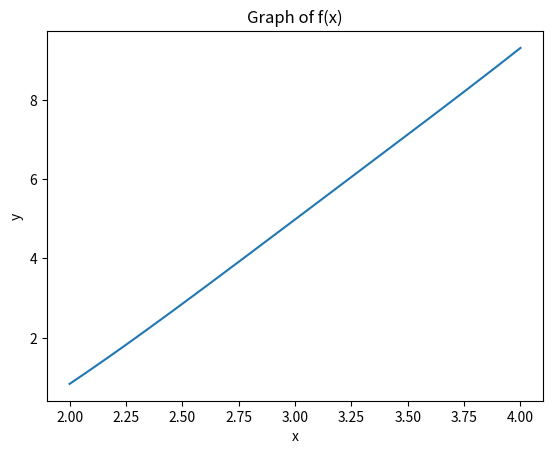

The matplotlib source for this figure:
# # import math
# # import matplotlib.pyplot as plt
# #
# # # Функция для вычисления значения функции
# # def f(x):
# #     return x**2 - 2*x - math.cos(x)
# #
# # # Метод средней точки
# # def midpoint_method(a, b, eps):
# #     while abs(b - a) > eps:
# #         c = (a + b) / 2
# #         x1 = (a + c) / 2
# #         x2 = (c + b) / 2
# #         if f(x1) >= f(x2):
# #             a = x1
# #         else:
# #             b = x2
# #     return (a + b) / 2
# #
# # # Метод хорд
# # def chord_method(a, b, eps):
# #     while abs(b - a) > eps:
# #         c = (a*f(b) - b*f(a)) / (f(b) - f(a))
# #         if f(a) * f(c) < 0:
# #             b = c
# #         else:
# #             a = c
# #     return (a + b) / 2
# #
# # # Метод Ньютона
# # def newton_method(a, b, eps):
# #     x = (a + b) / 2
# #     while True:
# #         df = 2*x - 2 + math.sin(x)
# #         ddf = 2 - math.cos(x)
# #         x_new = x - df/ddf
# #         if abs(x_new - x) < eps:
# #             return x_new
# #         x = x_new
# #
# # # Задаем отрезок и точность
# # a, b = -0.5, 1
# # eps = 1e-6
# #
# # # Находим минимум с помощью каждого метода
# # midpoint_min = midpoint_method(a, b, eps)
# # chord_min = chord_method(a, b, eps)
# # newton_min = newton_method(a, b, eps)
# #
# # # Выводим результаты
# # print(f"Минимум с помощью метода средней точки: {midpoint_min}")
# # print(f"Минимум с помощью метода хорд: {chord_min}")
# # print(f"Минимум с помощью метода Ньютона: {newton_min}")
# #
# # # Строим график функции
# # x = [i/100 for i in range(-50, 101)]
# # y = [f(xi) for xi in x]
# # plt.plot(x, y)
# # plt.xlabel("x")
# # plt.ylabel("y")
# # plt.title("График функции f(x) = x^2 - 2x - cos(x)")
# # plt.show()
# # import math
# # import matplotlib.pyplot as plt
# # import numpy as np
# #
# # # Функция для вычисления значения функции
# # def f(x):
# #     return x**2 - 2*x - np.cos(x)
# #
# # # Функция для вычисления производных
# # def df(x):
# #     return 2*x - 2 + np.sin(x)
# #
# # def ddf(x):
# #     return 2 - np.cos(x)
# #
# # # Метод средней точки
# # def midpoint_method(a, b, eps):
# #     while abs(b - a) > eps:
# #         c = (a + b) / 2
# #         x1 = (a + c) / 2
# #         x2 = (c + b) / 2
# #         if f(x1) >= f(x2):
# #             a = x1
# #         else:
# #             b = x2
# #     return (a + b) / 2
# #
# # # Метод хорд
# # def chord_method(a, b, eps):
# #     while abs(b - a) > eps:
# #         c = (a*f(b) - b*f(a)) / (f(b) - f(a))
# #         if f(a) * f(c) < 0:
# #             b = c
# #         else:
# #             a = c
# #     return (a + b) / 2
# #
# # # Метод Ньютона
# # def newton_method(a, b, eps):
# #     x = (a + b) / 2
# #     while True:
# #         x_new = x - df(x)/ddf(x)
# #         if abs(x_new - x) < eps:
# #             return x_new
# #         x = x_new
# #
# # # Задаем отрезок и точность
# # a, b = -0.5, 1
# # eps = 1e-6
# #
# # # Находим минимум с помощью каждого метода
# # midpoint_min = midpoint_method(a, b, eps)
# # chord_min = chord_method(a, b, eps)
# # newton_min = newton_method(a, b, eps)
# #
# # # Выводим результаты
# # print(f"Минимум с помощью метода средней точки: {midpoint_min}")
# # print(f"Минимум с помощью метода хорд: {chord_min}")
# # print(f"Минимум с помощью метода Ньютона: {newton_min}")
# #
# # # Строим график функции
# # x = np.linspace(a, b, 1000)
# # y = f(x)
# # plt.plot(x, y)
# # plt.xlabel("x")
# # plt.ylabel("y")
# # plt.title("График функции f(x) = x^2 - 2x - cos(x)")
# # plt.show()
# import math
# import matplotlib.pyplot as plt
#
# # Функция для вычисления значения функции
# def f(x):
#     return x**2 - 2*x - math.cos(x)
#
# # Метод средней точки
# midpoint_method = lambda a, b, eps: (a + b) / 2 if abs(b - a) < eps else midpoint_method((a + (a + b) / 2) / 2 if f((a + (a + b) / 2) / 2) >= f(((a + b) / 2 + b) / 2) else (a + b) / 2, ((a + b) / 2 + b) / 2 if f((a + (a + b) / 2) / 2) >= f(((a + b) / 2 + b) / 2) else (a + (a + b) / 2) / 2, eps)
#
# # Метод хорд
# chord_method = lambda a, b, eps: (a + b) / 2 if abs(b - a) < eps else chord_method(a, (a * f(b) - b * f(a)) / (f(b) - f(a)), eps) if f(a) * f((a * f(b) - b * f(a)) / (f(b) - f(a))) < 0 else chord_method((a * f(b) - b * f(a)) / (f(b) - f(a)), b, eps)
#
# # Метод Ньютона
# newton_method = lambda a, b, eps: newton_method(x_new, b, eps) if abs(x_new - x) >= eps else x_new if abs(x_new - x) < eps else newton_method(x_new, b, eps)
#                  x = (a + b) / 2
#                  x_new = x - (2*x - 2 + math.sin(x))/(2 - math.cos(x))
#                  return newton_method(x_new, b, eps) if x_new > b else x_new
#
# # Задаем отрезок и точность
# a, b = -0.5, 1
# eps = 1e-6
#
# # Находим минимум с помощью каждого метода
# midpoint_min = midpoint_method(a, b, eps)
# chord_min = chord_method(a, b, eps)
# newton_min = newton_method(a, b, eps)
#
# # Выводим результаты
# print(f"Минимум с помощью метода средней точки: {midpoint_min}")
# print(f"Минимум с помощью метода хорд: {chord_min}")
# print(f"Минимум с помощью метода Ньютона: {newton_min}")
#
# # Строим график функции
# x = [i/100 for i in range(-50, 101)]
# y = [f(xi)
import numpy as np
import matplotlib.pyplot as plt
def f(x):
    return x**2 - 2*x - 2*np.cos(x)
def method_of_midpoint(f, a, b, tol=1e-6):
    c = (a + b) / 2
    while True:
        c = (a * f(b) - b * f(a)) / (f(b) - f(a))
        if abs(f(c)) < tol:
            return c
        if f(a) * f(c) < 0:
            b = c
        else:
            a = c
def method_of_chords(f, a, b, tol=1e-6):
    c = (a*f(b) - b*f(a)) / (f(b) - f(a))
    while abs(f(c)) > tol:
        if f(c) * f(a) < 0:
            b = c
        else:
            a = c
        c = (a*f(b) - b*f(a)) / (f(b) - f(a))
    return c

def method_of_newton(f, x0, tol=1e-6):
    x = x0
    while abs(f(x)) > tol:
        x = x - f(x) / derivative(f, x)
    return x
def derivative(f, x, h=1e-6):
    return (f(x + h) - f(x - h)) / (2*h)
a, b = 2, 4

x_mp = method_of_midpoint(f, a, b)
x_ch = method_of_chords(f, a, b)
x_nt = method_of_newton(f, a)

print("Минимум методом средней точки:", x_mp)
print("Минимум методом хорд:", x_ch)
print("Минимум методом Ньютона:", x_nt)
x = np.linspace(a, b, 1000)
y = f(x)

plt.plot(x, y)
plt.xlabel('x')
plt.ylabel('y')
plt.title('Graph of f(x)')
plt.show()
